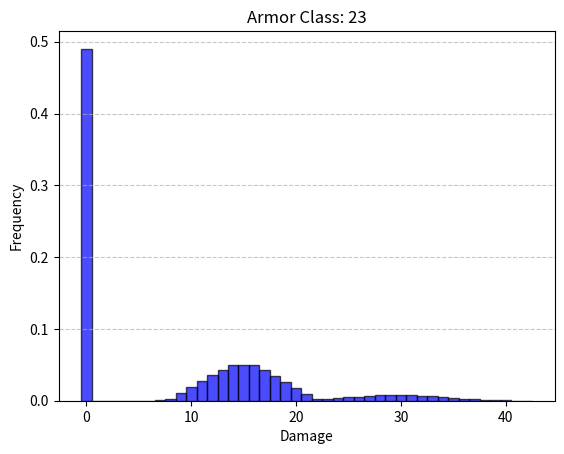
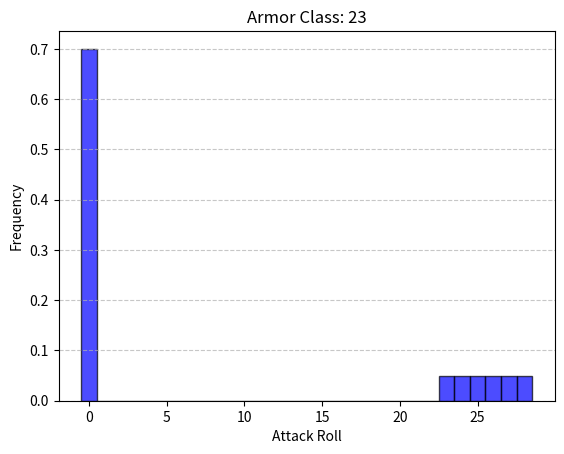

Python code for these plots, in order:
import numpy as np
import matplotlib.pyplot as plt

# Constants
SIM_COUNT = 10000000
NUM_ATTACKS = 2

ARMOR_CLASS = 23
ATTACK_MOD = 8

PRIMARY_DICE = 10
PRIMARY_MOD = 5

SECONDARY_DICE = 6
SECONDARY_MOD = 0

ADVANTAGE = False
REROLL = True

def roll_dice_array(size, sides):
    """Return random dice rolls."""
    return np.random.randint(1, sides + 1, size=size)

def damage_roll(hit_dice, primary_dice, primary_mod, secondary_dice=None, secondary_mod=0, reroll=False):
    """Calculate damage based on dice rolls and rerolls."""
    dice_count = len(hit_dice)
    primary_results = roll_dice_array(dice_count, primary_dice)

    # Reroll the primary dice if necessary
    if reroll:
        reroll_mask = primary_results < 3
        rerolls = primary_results[reroll_mask]
        primary_results[reroll_mask] = roll_dice_array(len(rerolls), primary_dice)

    # Calculate total damage
    total_damage = primary_results + primary_mod
    if secondary_dice is not None:
        total_damage += roll_dice_array(dice_count, secondary_dice) + secondary_mod

    # Account for critical hits
    crit_mask = hit_dice == 20
    crit_hits = hit_dice[crit_mask]
    total_damage[crit_mask] += roll_dice_array(len(crit_hits), primary_dice) + roll_dice_array(len(crit_hits), secondary_dice)
    
    return total_damage

def attack_roll(num_rolls, attack_mod, advantage=False):
    """Calculate attack rolls, taking advantage into account."""
    primary_roll = roll_dice_array(num_rolls, 20)

    if advantage:
        secondary_roll = roll_dice_array(num_rolls, 20)
        primary_roll = np.maximum(primary_roll, secondary_roll)

    return primary_roll + attack_mod

def plot_histogram(data, armor_class, xlabel):
    """Plot the histogram of given data."""
    plt.figure()
    bin_centers = np.arange(data.min() - 0.5, data.max() + 1.5)
    plt.hist(data, bins=bin_centers, color='blue', edgecolor='black', alpha=0.7, density=True)
    plt.xlabel(xlabel)
    plt.ylabel('Frequency')
    plt.title(f'Armor Class: {armor_class}')
    plt.grid(axis='y', linestyle='--', alpha=0.7)
        
def run_simulation(sim_count, num_attacks, armor_class, attack_mod, primary_dice, primary_mod, secondary_dice, secondary_mod, advantage, reroll):
    """Run a Monte Carlo simulation for attack and damage rolls."""
    attacks = attack_roll((sim_count, num_attacks), attack_mod, advantage)
    total_damage = np.zeros(sim_count)
    total_hits = 0

    for i in range(num_attacks):
        current_attack = attacks[:, i]
        hit_mask = current_attack >= armor_class
        hits = current_attack[hit_mask]
        total_hits += len(hits)
        total_damage[hit_mask] += damage_roll(hits, primary_dice, primary_mod, secondary_dice, secondary_mod, reroll)

    hit_chance = (total_hits / (sim_count * num_attacks)) * 100
    avg_damage = np.mean(total_damage)
    
    return hit_chance, avg_damage, total_damage, attacks

def main():
    """Main function to run the simulations and print the results."""
    """Main function to run the simulations and print the results."""
    hit_chance, avg_damage, total_damage, attacks = run_simulation(
        SIM_COUNT, NUM_ATTACKS, ARMOR_CLASS, ATTACK_MOD, PRIMARY_DICE, PRIMARY_MOD, SECONDARY_DICE, SECONDARY_MOD, ADVANTAGE, REROLL
    )
    print("Chance to Hit:  ", hit_chance)
    print("Average Damage: ", avg_damage)
    plot_histogram(total_damage, ARMOR_CLASS, "Damage")
    attacks[attacks < ARMOR_CLASS] = 0.
    plot_histogram(attacks.reshape(-1), ARMOR_CLASS, "Attack Roll")
    plt.show()

if __name__ == "__main__":
    main()